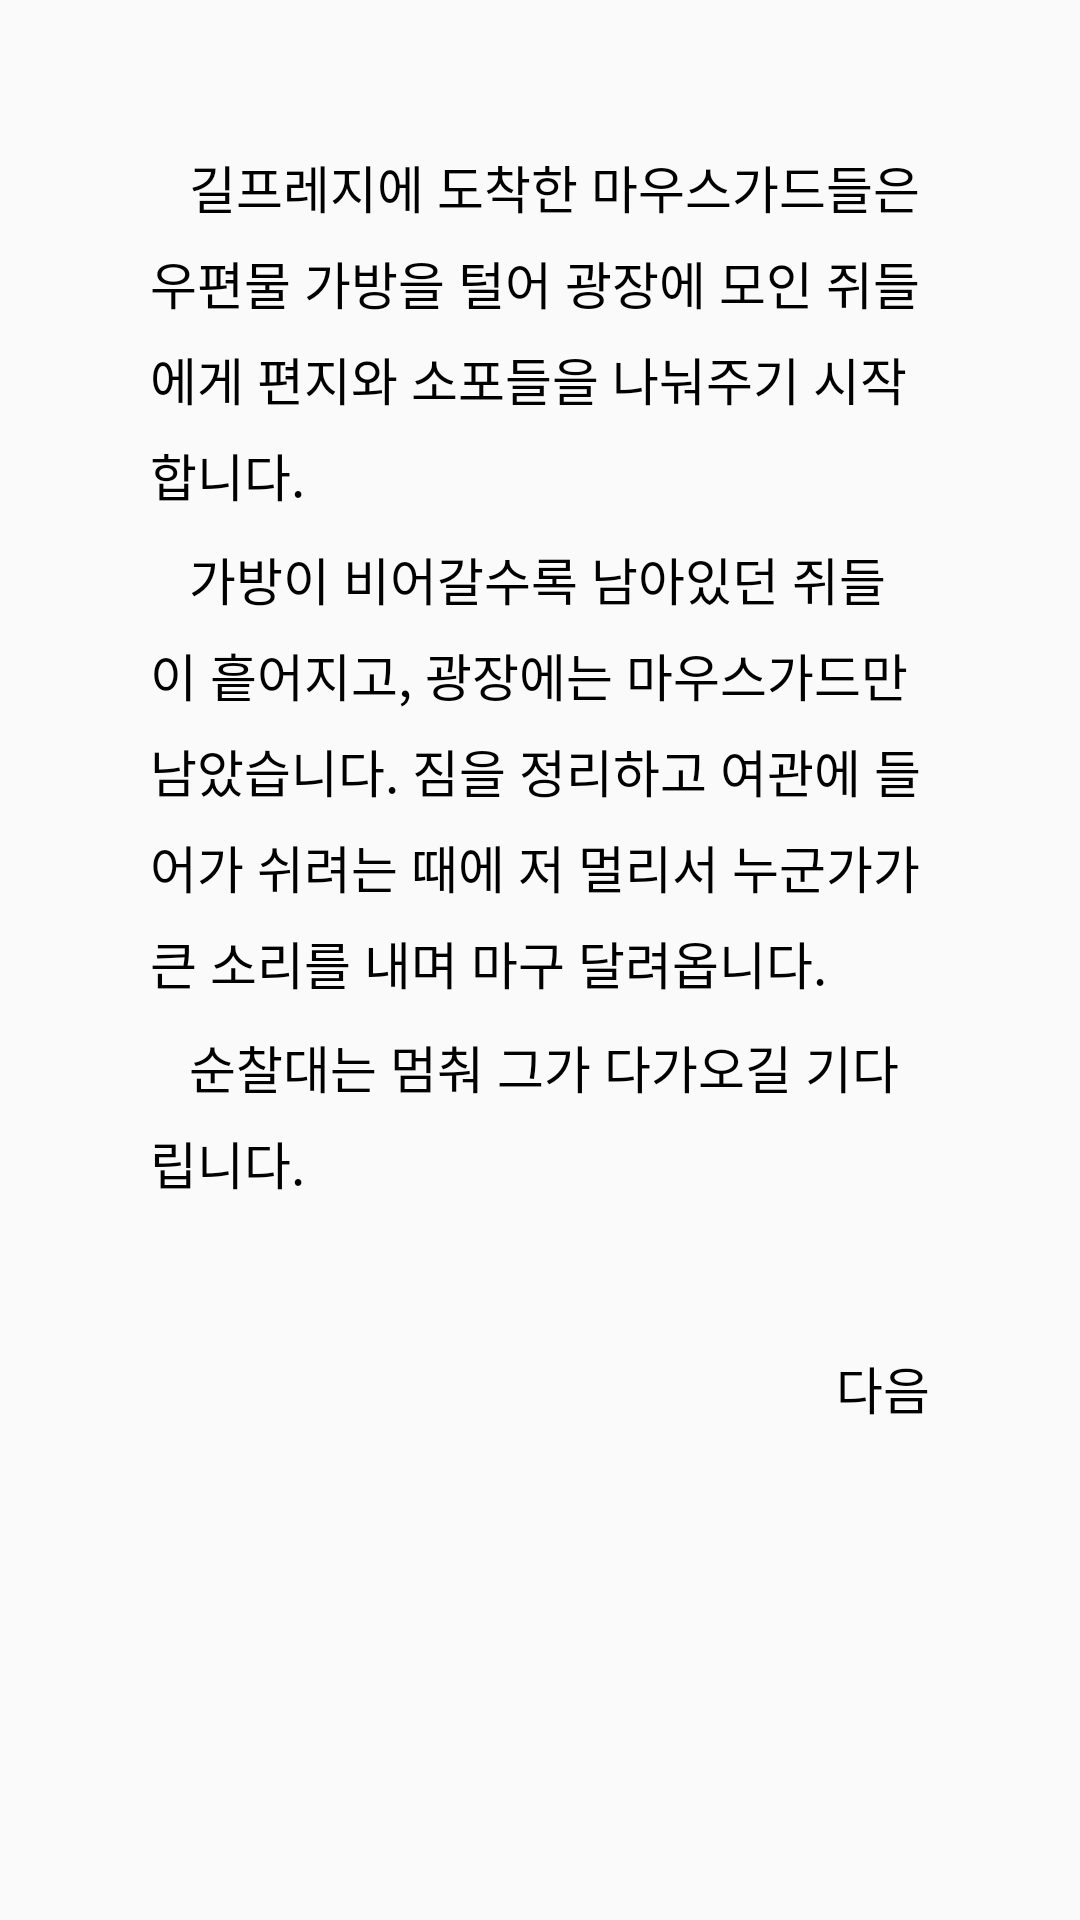

Reconstruct the res/layout file that produces this screen, plus the resources it refers to.
<!-- AndroidManifest.xml: application theme AppTheme -->
<!-- res/layout/success_gill.xml -->
<?xml version="1.0" encoding="utf-8"?>
<android.support.constraint.ConstraintLayout xmlns:android="http://schemas.android.com/apk/res/android"
    xmlns:app="http://schemas.android.com/apk/res-auto"
    xmlns:tools="http://schemas.android.com/tools"
    android:layout_width="match_parent"
    android:layout_height="match_parent">

    <TextView
        android:id="@+id/text1"
        android:layout_width="wrap_content"
        android:layout_height="wrap_content"
        android:layout_marginLeft="50dp"
        android:layout_marginTop="50dp"
        android:layout_marginRight="50dp"
        android:maxLines="30"
        android:text="   길프레지에 도착한 마우스가드들은 우편물 가방을 털어 광장에 모인 쥐들에게 편지와 소포들을 나눠주기 시작합니다."
        android:textSize="17sp"
        android:lineSpacingMultiplier="1.3"
        android:textColor="#000000"
        app:layout_constrainedWidth="true"
        app:layout_constraintHorizontal_bias="0.0"
        app:layout_constraintHorizontal_chainStyle="packed"
        app:layout_constraintHorizontal_weight="1"
        app:layout_constraintLeft_toLeftOf="parent"
        app:layout_constraintRight_toRightOf="parent"
        app:layout_constraintTop_toTopOf="parent" />

    <TextView
        android:id="@+id/text2"
        android:layout_width="wrap_content"
        android:layout_height="wrap_content"
        android:layout_marginLeft="50dp"
        android:layout_marginTop="10dp"
        android:layout_marginRight="50dp"
        android:maxLines="30"
        android:text="   가방이 비어갈수록 남아있던 쥐들이 흩어지고, 광장에는 마우스가드만 남았습니다. 짐을 정리하고 여관에 들어가 쉬려는 때에 저 멀리서 누군가가 큰 소리를 내며 마구 달려옵니다."
        android:textSize="17sp"
        android:lineSpacingMultiplier="1.3"
        android:textColor="#000000"
        app:layout_constrainedWidth="true"
        app:layout_constraintHorizontal_bias="0.0"
        app:layout_constraintHorizontal_chainStyle="packed"
        app:layout_constraintHorizontal_weight="1"
        app:layout_constraintLeft_toLeftOf="parent"
        app:layout_constraintRight_toRightOf="parent"
        app:layout_constraintTop_toBottomOf="@+id/text1" />

    <TextView
        android:id="@+id/text3"
        android:layout_width="wrap_content"
        android:layout_height="wrap_content"
        android:layout_marginLeft="50dp"
        android:layout_marginTop="10dp"
        android:layout_marginRight="50dp"
        android:maxLines="30"
        android:text="   순찰대는 멈춰 그가 다가오길 기다립니다."
        android:textSize="17sp"
        android:lineSpacingMultiplier="1.3"
        android:textColor="#000000"
        app:layout_constrainedWidth="true"
        app:layout_constraintHorizontal_bias="0.0"
        app:layout_constraintHorizontal_chainStyle="packed"
        app:layout_constraintHorizontal_weight="1"
        app:layout_constraintLeft_toLeftOf="parent"
        app:layout_constraintRight_toRightOf="parent"
        app:layout_constraintTop_toBottomOf="@+id/text2" />

    <TextView
        android:id="@+id/textButton1"
        android:layout_width="wrap_content"
        android:layout_height="wrap_content"
        android:layout_marginTop="50dp"
        android:layout_marginEnd="50dp"
        android:layout_marginRight="50dp"
        android:lineSpacingMultiplier="1.3"
        android:maxLines="30"
        android:text="다음"
        android:textColor="#000000"
        android:textSize="17sp"
        app:layout_constrainedWidth="true"
        app:layout_constraintEnd_toEndOf="parent"
        app:layout_constraintTop_toBottomOf="@+id/text3" />

</android.support.constraint.ConstraintLayout>
<!-- resources referenced by this layout -->
<resources>
  <style name="AppTheme" parent="Theme.AppCompat.Light.NoActionBar">
          
          <item name="colorPrimary">@color/colorPrimary</item>
          <item name="colorPrimaryDark">@color/colorPrimaryDark</item>
          <item name="colorAccent">@color/colorAccent</item>
      </style>
  <color name="colorPrimary">#008577</color>
  <color name="colorPrimaryDark">#00574B</color>
  <color name="colorAccent">#D81B60</color>
</resources>
